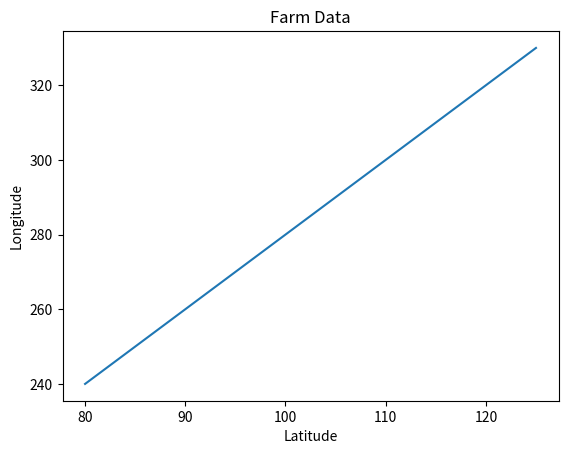

Generate this figure with matplotlib:
# With Pyplot, you can use the title() function to set a title for the plot.
import numpy as np
import matplotlib.pyplot as plt

x = np.array([80, 85, 90, 95, 100, 105, 110, 115, 120, 125])
y = np.array([240, 250, 260, 270, 280, 290, 300, 310, 320, 330])

plt.plot(x, y)

plt.title("Farm Data")
plt.xlabel("Latitude")
plt.ylabel("Longitude")

plt.show()

""" FURTHER INFORMATION 

You can use the fontdict parameter in xlabel(), 
ylabel(), and title() to set font properties for the title and labels.

font1 = {'family':'serif','color':'blue','size':20}
font2 = {'family':'serif','color':'darkred','size':15}

plt.title("Farm Data", fontdict = font1)
plt.xlabel("Latitude", fontdict = font2)
plt.ylabel("Longitude", fontdict = font2)

plt.plot(x, y)

NOTE:
    You can use the loc parameter in title() to position the title.
    Legal values are: 'left', 'right', and 'center'. Default value is 'center'.
"""